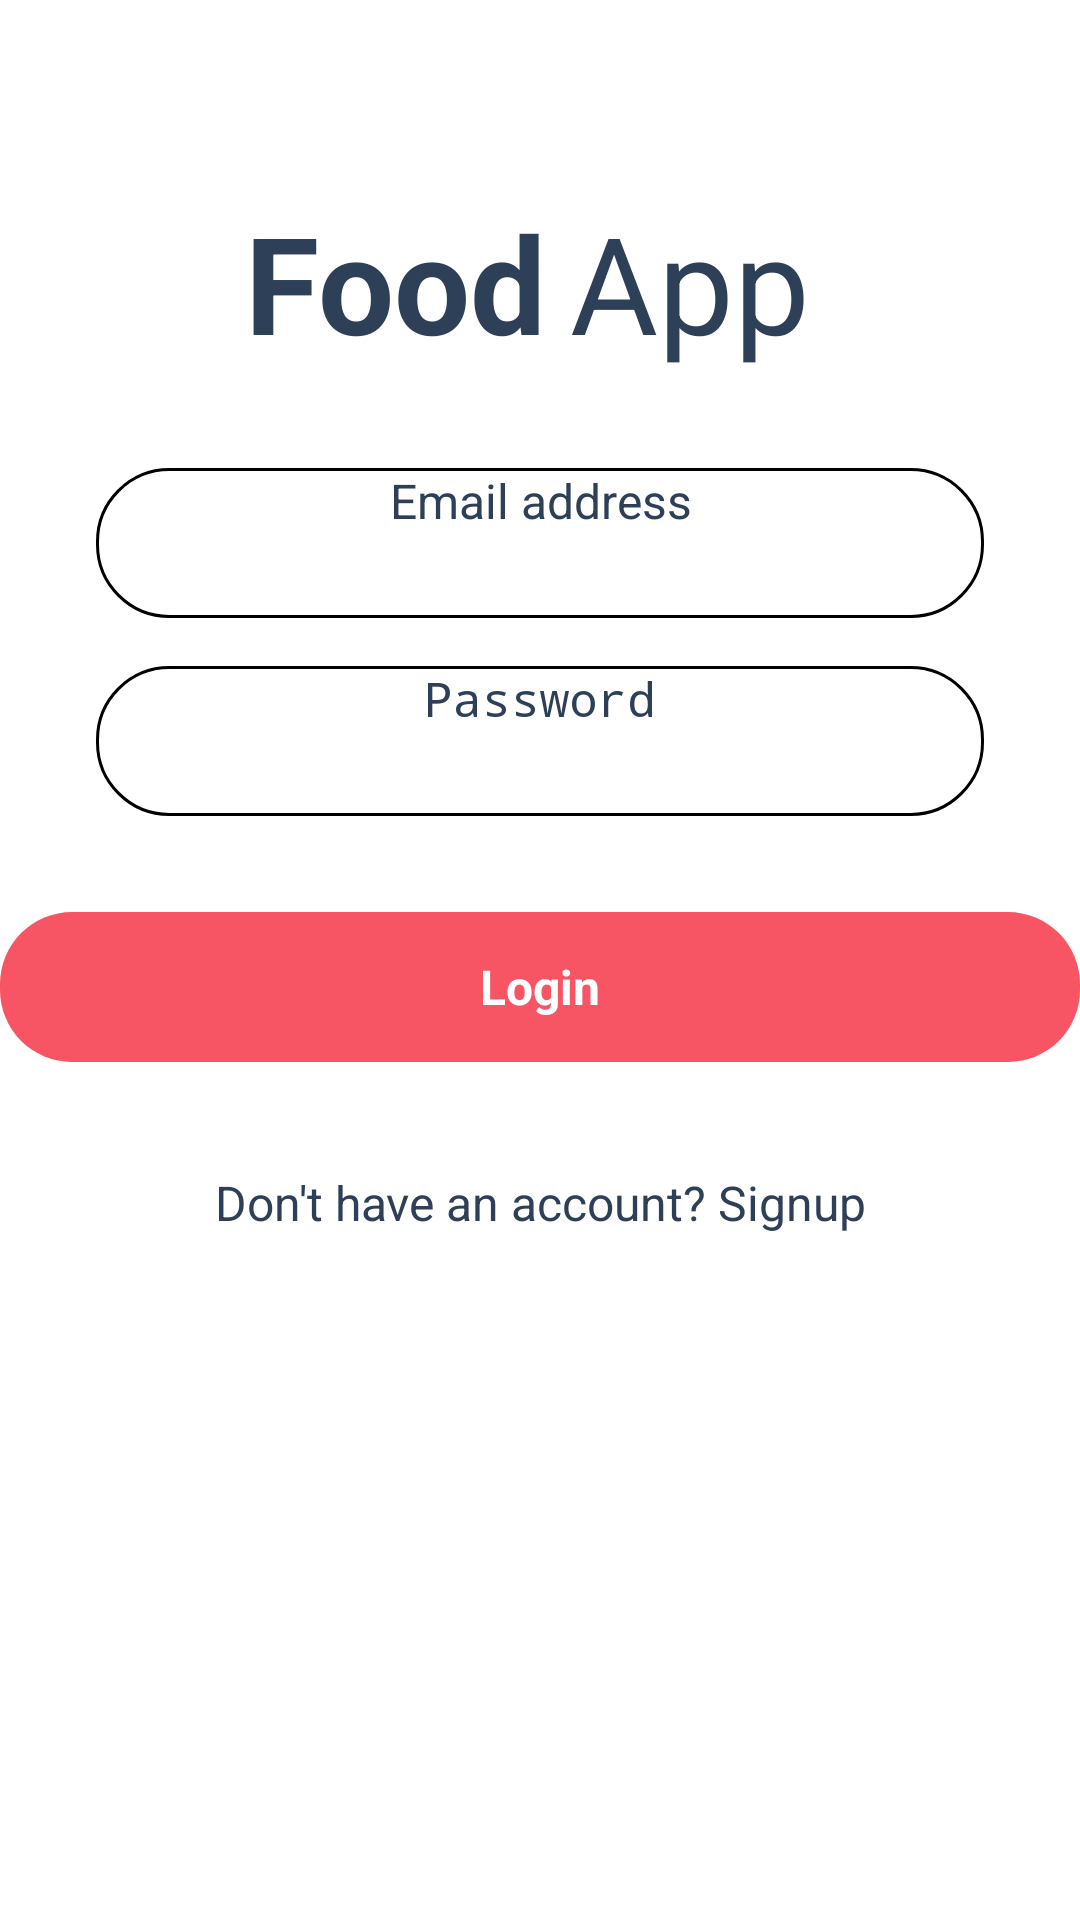

Produce the Android XML layout that renders to this screen, including the resource entries it uses.
<!-- AndroidManifest.xml: application theme Theme.Food_Ordering -->
<!-- res/layout/activity_login.xml -->
<?xml version="1.0" encoding="utf-8"?>
<androidx.constraintlayout.widget.ConstraintLayout xmlns:android="http://schemas.android.com/apk/res/android"
    xmlns:app="http://schemas.android.com/apk/res-auto"
    xmlns:tools="http://schemas.android.com/tools"
    android:id="@+id/main"
    android:layout_width="match_parent"
    android:layout_height="match_parent"
    android:layout_marginTop="48dp"
    tools:context=".Activity.LoginActivity">

    <ScrollView
        android:layout_width="match_parent"
        android:layout_height="match_parent">

        <LinearLayout
            android:layout_width="match_parent"
            android:layout_height="wrap_content"
            android:orientation="vertical" >

            <ImageView
                android:id="@+id/imageView6"
                android:layout_width="match_parent"
                android:layout_height="wrap_content"
                android:layout_marginTop="48dp"
                tools:srcCompat="@drawable/logo" />

            <LinearLayout
                android:layout_width="match_parent"
                android:layout_height="match_parent"
                android:gravity="center"
                android:layout_marginTop="16dp"
                android:orientation="horizontal">

                <TextView
                    android:id="@+id/textView5"
                    android:layout_width="wrap_content"
                    android:layout_height="wrap_content"
                    android:text="Food"
                    android:layout_marginEnd="8dp"
                    android:textSize="45dp"
                    android:textStyle="bold"
                    android:textColor="@color/blue_grey"
                    />

                <TextView
                    android:id="@+id/textView6"
                    android:layout_width="wrap_content"
                    android:layout_height="wrap_content"
                    android:text="App"
                    android:layout_marginEnd="8dp"
                    android:textSize="45dp"
                    android:textColor="@color/blue_grey"
                    />
            </LinearLayout>

            <EditText
                android:id="@+id/userEdt"
                android:layout_width="match_parent"
                android:layout_height="50dp"
                android:layout_marginTop="32dp"
                android:layout_marginEnd="32dp"
                android:layout_marginStart="32dp"
                android:hint="Email address"
                android:textAlignment="center"
                android:textColorHint="@color/blue_grey"
                android:textSize="16sp"
                android:ems="10"
                android:background="@drawable/edittext_background"
                android:inputType="text"
                />

            <EditText
                android:id="@+id/passEdt"
                android:layout_width="match_parent"
                android:layout_height="50dp"
                android:layout_marginTop="16dp"
                android:layout_marginEnd="32dp"
                android:layout_marginStart="32dp"
                android:hint="Password"
                android:textAlignment="center"
                android:textColorHint="@color/blue_grey"
                android:textSize="16sp"
                android:ems="10"
                android:background="@drawable/edittext_background"
                android:inputType="textPassword"
                />

            <androidx.appcompat.widget.AppCompatButton
                android:id="@+id/loginBtn"
                style="@android:style/Widget.Button"
                android:layout_width="match_parent"
                android:layout_height="50dp"
                android:layout_marginTop="32dp"
                android:layout_marginBottom="20dp"
                android:background="@drawable/red_button_backgound"
                android:text="Login"
                android:textColor="@color/white"
                android:textSize="16sp"
                android:textStyle="bold" />

            <TextView
                android:id="@+id/textView3"
                android:layout_width="match_parent"
                android:layout_height="wrap_content"
                android:layout_marginTop="16dp"
                android:textSize="16sp"
                android:textAlignment="center"
                android:text="Don't have an account? Signup"
                android:textColor="@color/blue_grey"
                android:clickable="true"
                android:focusable="true"/>
            />
        </LinearLayout>
    </ScrollView>

</androidx.constraintlayout.widget.ConstraintLayout>
<!-- resources referenced by this layout -->
<resources>
  <color name="blue_grey">#2E4058</color>
  <color name="white">#FFFFFFFF</color>
  <!-- drawable edittext_background (drawable) -->
  <?xml version="1.0" encoding="utf-8"?>
  <shape xmlns:android="http://schemas.android.com/apk/res/android"
      android:shape="rectangle">
  
      
      <corners android:radius="24dp" />
  
      
      <solid android:color="@android:color/white" />
  
      
      <stroke
          android:width="1dp"
          android:color="@color/blue_gray" />
  </shape>
  <!-- drawable red_button_backgound (drawable) -->
  <?xml version="1.0" encoding="utf-8"?>
  <selector xmlns:android="http://schemas.android.com/apk/res/android">
      <item>
          <shape android:shape="rectangle">
              <corners android:radius="24dp"/>
              <solid android:color="@color/red"/>
          </shape>
      </item>
  </selector>
  <color name="red">#F75564</color>
</resources>
